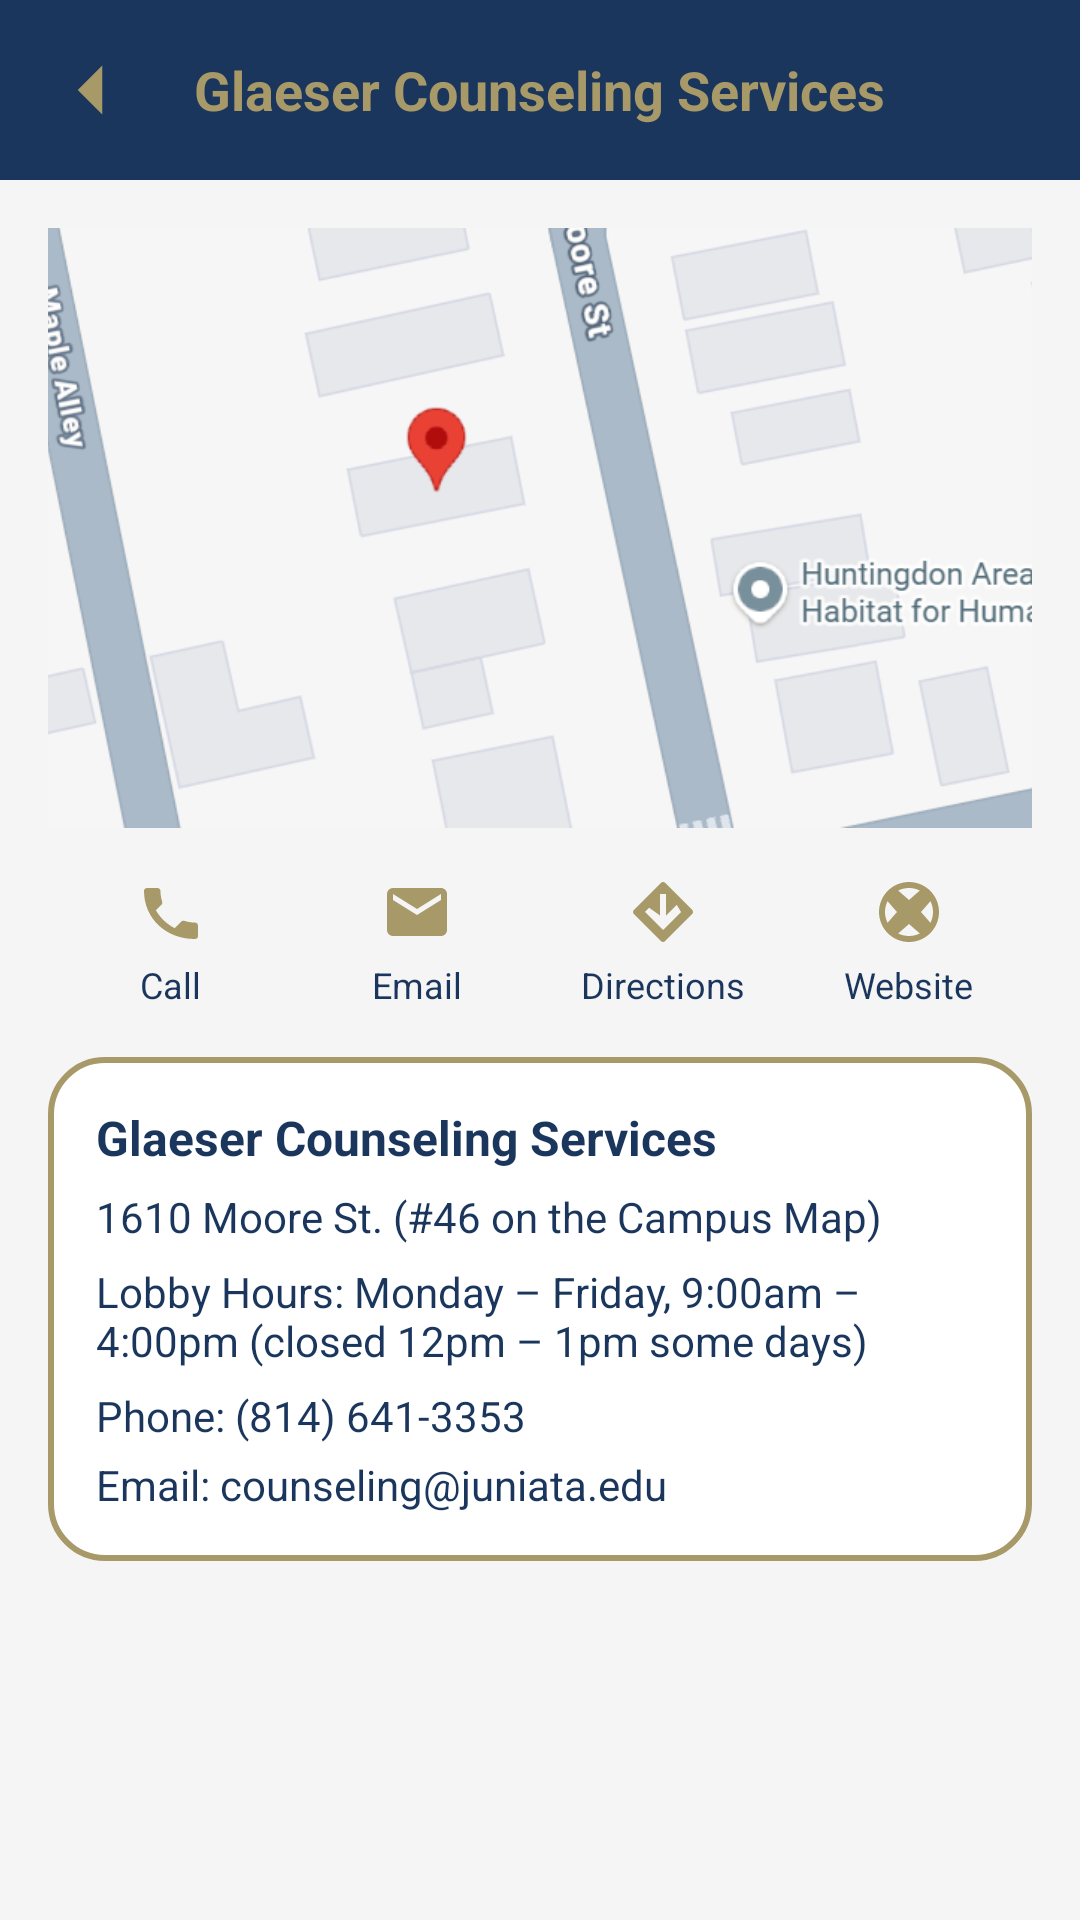

Here is an Android app screen rendered from its layout file. Give the layout XML and the strings, colors and styles it references.
<!-- AndroidManifest.xml: application theme Theme.MyJuniataApp -->
<!-- res/layout/activity_glaeser.xml -->
<?xml version="1.0" encoding="utf-8"?>
<LinearLayout xmlns:android="http://schemas.android.com/apk/res/android"
    xmlns:tools="http://schemas.android.com/tools"
    android:orientation="vertical"
    android:layout_width="match_parent"
    android:layout_height="match_parent"
    android:background="@color/jc_light_bg">

    
    <RelativeLayout
        android:layout_width="match_parent"
        android:layout_height="60dp"
        android:background="@color/jc_blue">

        <ImageView
            android:id="@+id/btnBack"
            android:layout_width="28dp"
            android:layout_height="28dp"
            android:layout_centerVertical="true"
            android:layout_marginStart="16dp"
            android:src="@drawable/ic_back"
            android:tint="@color/jc_gold"
            tools:ignore="UseAppTint" />

        <TextView
            android:layout_width="wrap_content"
            android:layout_height="wrap_content"
            android:text="Glaeser Counseling Services"
            android:textSize="18sp"
            android:textStyle="bold"
            android:textColor="@color/jc_gold"
            android:layout_centerInParent="true" />
    </RelativeLayout>

    <ScrollView
        android:layout_width="match_parent"
        android:layout_height="match_parent"
        android:padding="16dp">

        <LinearLayout
            android:layout_width="match_parent"
            android:layout_height="wrap_content"
            android:orientation="vertical">

            
            <ImageView
                android:layout_width="match_parent"
                android:layout_height="200dp"
                android:src="@drawable/glaeser_counseling_map"
                android:scaleType="centerCrop"
                android:contentDescription="Glaeser Counseling Services image" />

            
            <LinearLayout
                android:layout_width="match_parent"
                android:layout_height="wrap_content"
                android:orientation="horizontal"
                android:gravity="center"
                android:layout_marginTop="16dp">

                
                <LinearLayout
                    android:id="@+id/actionCall"
                    android:layout_width="0dp"
                    android:layout_height="wrap_content"
                    android:layout_weight="1"
                    android:orientation="vertical"
                    android:gravity="center">

                    <ImageView
                        android:layout_width="24dp"
                        android:layout_height="24dp"
                        android:src="@drawable/ic_call"
                        android:tint="@color/jc_gold"
                        tools:ignore="UseAppTint" />

                    <TextView
                        android:layout_width="wrap_content"
                        android:layout_height="wrap_content"
                        android:text="Call"
                        android:textSize="12sp"
                        android:textColor="@color/jc_blue"
                        android:layout_marginTop="4dp" />
                </LinearLayout>

                
                <LinearLayout
                    android:id="@+id/actionEmail"
                    android:layout_width="0dp"
                    android:layout_height="wrap_content"
                    android:layout_weight="1"
                    android:orientation="vertical"
                    android:gravity="center">

                    <ImageView
                        android:layout_width="24dp"
                        android:layout_height="24dp"
                        android:src="@drawable/ic_email"
                        android:tint="@color/jc_gold"
                        tools:ignore="UseAppTint" />

                    <TextView
                        android:layout_width="wrap_content"
                        android:layout_height="wrap_content"
                        android:text="Email"
                        android:textSize="12sp"
                        android:textColor="@color/jc_blue"
                        android:layout_marginTop="4dp" />
                </LinearLayout>

                
                <LinearLayout
                    android:id="@+id/actionDirections"
                    android:layout_width="0dp"
                    android:layout_height="wrap_content"
                    android:layout_weight="1"
                    android:orientation="vertical"
                    android:gravity="center">

                    <ImageView
                        android:layout_width="24dp"
                        android:layout_height="24dp"
                        android:src="@drawable/ic_directions"
                        android:tint="@color/jc_gold"
                        tools:ignore="UseAppTint" />

                    <TextView
                        android:layout_width="wrap_content"
                        android:layout_height="wrap_content"
                        android:text="Directions"
                        android:textSize="12sp"
                        android:textColor="@color/jc_blue"
                        android:layout_marginTop="4dp" />
                </LinearLayout>

                
                <LinearLayout
                    android:id="@+id/actionWebsite"
                    android:layout_width="0dp"
                    android:layout_height="wrap_content"
                    android:layout_weight="1"
                    android:orientation="vertical"
                    android:gravity="center">

                    <ImageView
                        android:layout_width="24dp"
                        android:layout_height="24dp"
                        android:src="@drawable/ic_web"
                        android:tint="@color/jc_gold"
                        tools:ignore="UseAppTint" />

                    <TextView
                        android:layout_width="wrap_content"
                        android:layout_height="wrap_content"
                        android:text="Website"
                        android:textSize="12sp"
                        android:textColor="@color/jc_blue"
                        android:layout_marginTop="4dp" />
                </LinearLayout>

            </LinearLayout>

            
            <LinearLayout
                android:layout_width="match_parent"
                android:layout_height="wrap_content"
                android:orientation="vertical"
                android:layout_marginTop="16dp"
                android:padding="16dp"
                android:background="@drawable/jc_card_outline">

                <TextView
                    android:layout_width="wrap_content"
                    android:layout_height="wrap_content"
                    android:text="Glaeser Counseling Services"
                    android:textStyle="bold"
                    android:textColor="@color/jc_blue"
                    android:textSize="16sp" />

                <TextView
                    android:layout_width="match_parent"
                    android:layout_height="wrap_content"
                    android:text="1610 Moore St. (#46 on the Campus Map)"
                    android:textColor="@color/jc_blue"
                    android:layout_marginTop="6dp" />

                <TextView
                    android:layout_width="match_parent"
                    android:layout_height="wrap_content"
                    android:text="Lobby Hours: Monday – Friday, 9:00am – 4:00pm (closed 12pm – 1pm some days)"
                    android:textColor="@color/jc_blue"
                    android:layout_marginTop="6dp" />

                <TextView
                    android:layout_width="wrap_content"
                    android:layout_height="wrap_content"
                    android:text="Phone: (814) 641-3353"
                    android:textColor="@color/jc_blue"
                    android:layout_marginTop="6dp" />

                <TextView
                    android:layout_width="wrap_content"
                    android:layout_height="wrap_content"
                    android:text="Email: counseling@juniata.edu"
                    android:textColor="@color/jc_blue"
                    android:layout_marginTop="4dp" />

            </LinearLayout>

        </LinearLayout>
    </ScrollView>

</LinearLayout>
<!-- resources referenced by this layout -->
<resources>
  <color name="jc_blue">#1B365D</color>
  <color name="jc_gold">#A89968</color>
  <color name="jc_light_bg">#F5F5F5</color>
  <!-- drawable glaeser_counseling_map: png bitmap (drawable, 60851 bytes) -->
  <!-- drawable ic_back (drawable) -->
  <vector xmlns:android="http://schemas.android.com/apk/res/android"
      android:width="24dp"
      android:height="24dp"
      android:viewportWidth="24"
      android:viewportHeight="24">
      <path
          android:fillColor="@color/jc_gold"
          android:pathData="M15.5,19l-7,-7 7,-7" />
  </vector>
  <!-- drawable ic_call (drawable) -->
  <vector xmlns:android="http://schemas.android.com/apk/res/android"
      android:width="24dp"
      android:height="24dp"
      android:viewportWidth="24"
      android:viewportHeight="24">
      <path
          android:fillColor="#A89968"
          android:pathData="M6.62,10.79c1.44,2.83 3.76,5.14 6.59,6.59l2.2,-2.2c0.27,-0.27 0.67,-0.36 1.02,-0.24 1.12,0.37 2.33,0.57 3.57,0.57 0.55,0 1,0.45 1,1v3.5c0,0.55 -0.45,1 -1,1C10.07,21 3,13.93 3,5c0,-0.55 0.45,-1 1,-1H7.5c0.55,0 1,0.45 1,1 0,1.25 0.2,2.45 0.57,3.57 0.11,0.35 0.03,0.74 -0.25,1.02l-2.2,2.2z"/>
  </vector>
  <!-- drawable ic_directions (drawable) -->
  <vector xmlns:android="http://schemas.android.com/apk/res/android"
      android:width="24dp"
      android:height="24dp"
      android:viewportWidth="24"
      android:viewportHeight="24">
      <path
          android:fillColor="#A89968"
          android:pathData="M21.71,11.29l-9,-9c-0.39,-0.39 -1.02,-0.39 -1.41,0l-9,9c-0.39,0.39 -0.39,1.02 0,1.41l9,9c0.39,0.39 1.02,0.39 1.41,0l9,-9c0.39,-0.39 0.39,-1.02 0,-1.41zM12,18l-6,-6l1.41,-1.41L11,13.17V6h2v7.17l3.59,-3.59L18,12l-6,6z"/>
  </vector>
  <!-- drawable ic_email (drawable) -->
  <vector xmlns:android="http://schemas.android.com/apk/res/android"
      android:width="24dp"
      android:height="24dp"
      android:viewportWidth="24"
      android:viewportHeight="24">
      <path
          android:fillColor="#A89968"
          android:pathData="M20,4H4c-1.1,0 -2,0.9 -2,2v12c0,1.1 0.9,2 2,2h16c1.1,0 2,-0.9 2,-2V6c0,-1.1 -0.9,-2 -2,-2zM20,8l-8,5 -8,-5V6l8,5 8,-5v2z"/>
  </vector>
  <!-- drawable ic_web (drawable) -->
  <vector xmlns:android="http://schemas.android.com/apk/res/android"
      android:width="24dp"
      android:height="24dp"
      android:viewportWidth="24"
      android:viewportHeight="24">
      <path
          android:fillColor="#A89968"
          android:pathData="M12,2C6.48,2 2,6.48 2,12s4.48,10 10,10 10,-4.48 10,-10S17.52,2 12,2zM4,12c0,-1.3 0.31,-2.53 0.85,-3.61L8,12 4.85,15.61C4.31,14.53 4,13.3 4,12zM12,20c-1.3,0 -2.53,-0.31 -3.61,-0.85L12,16l3.61,3.15C14.53,19.69 13.3,20 12,20zM12,8l-3.61,-3.15C9.47,4.31 10.7,4 12,4s2.53,0.31 3.61,0.85L12,8zm4,4l3.15,-3.61C19.69,9.47 20,10.7 20,12s-0.31,2.53 -0.85,3.61L16,12z"/>
  </vector>
  <!-- drawable jc_card_outline (drawable) -->
  <?xml version="1.0" encoding="utf-8"?>
  <shape xmlns:android="http://schemas.android.com/apk/res/android">
  
      
      <solid android:color="@android:color/white" />
  
      
      <stroke
          android:width="2dp"
          android:color="@color/jc_gold" />
  
      
      <corners android:radius="18dp" />
  
      
      <padding
          android:left="8dp"
          android:top="8dp"
          android:right="8dp"
          android:bottom="8dp" />
  
  </shape>
  <style name="Theme.MyJuniataApp" parent="Theme.MaterialComponents.DayNight.NoActionBar">
  
          <item name="colorPrimary">@color/jc_blue</item>
          <item name="colorPrimaryVariant">@color/jc_blue</item>
          <item name="colorOnPrimary">@color/jc_gold</item>
  
          <item name="android:statusBarColor">@color/jc_blue</item>
  
          
          <item name="android:windowBackground">@color/jc_blue</item>
  
      </style>
</resources>
